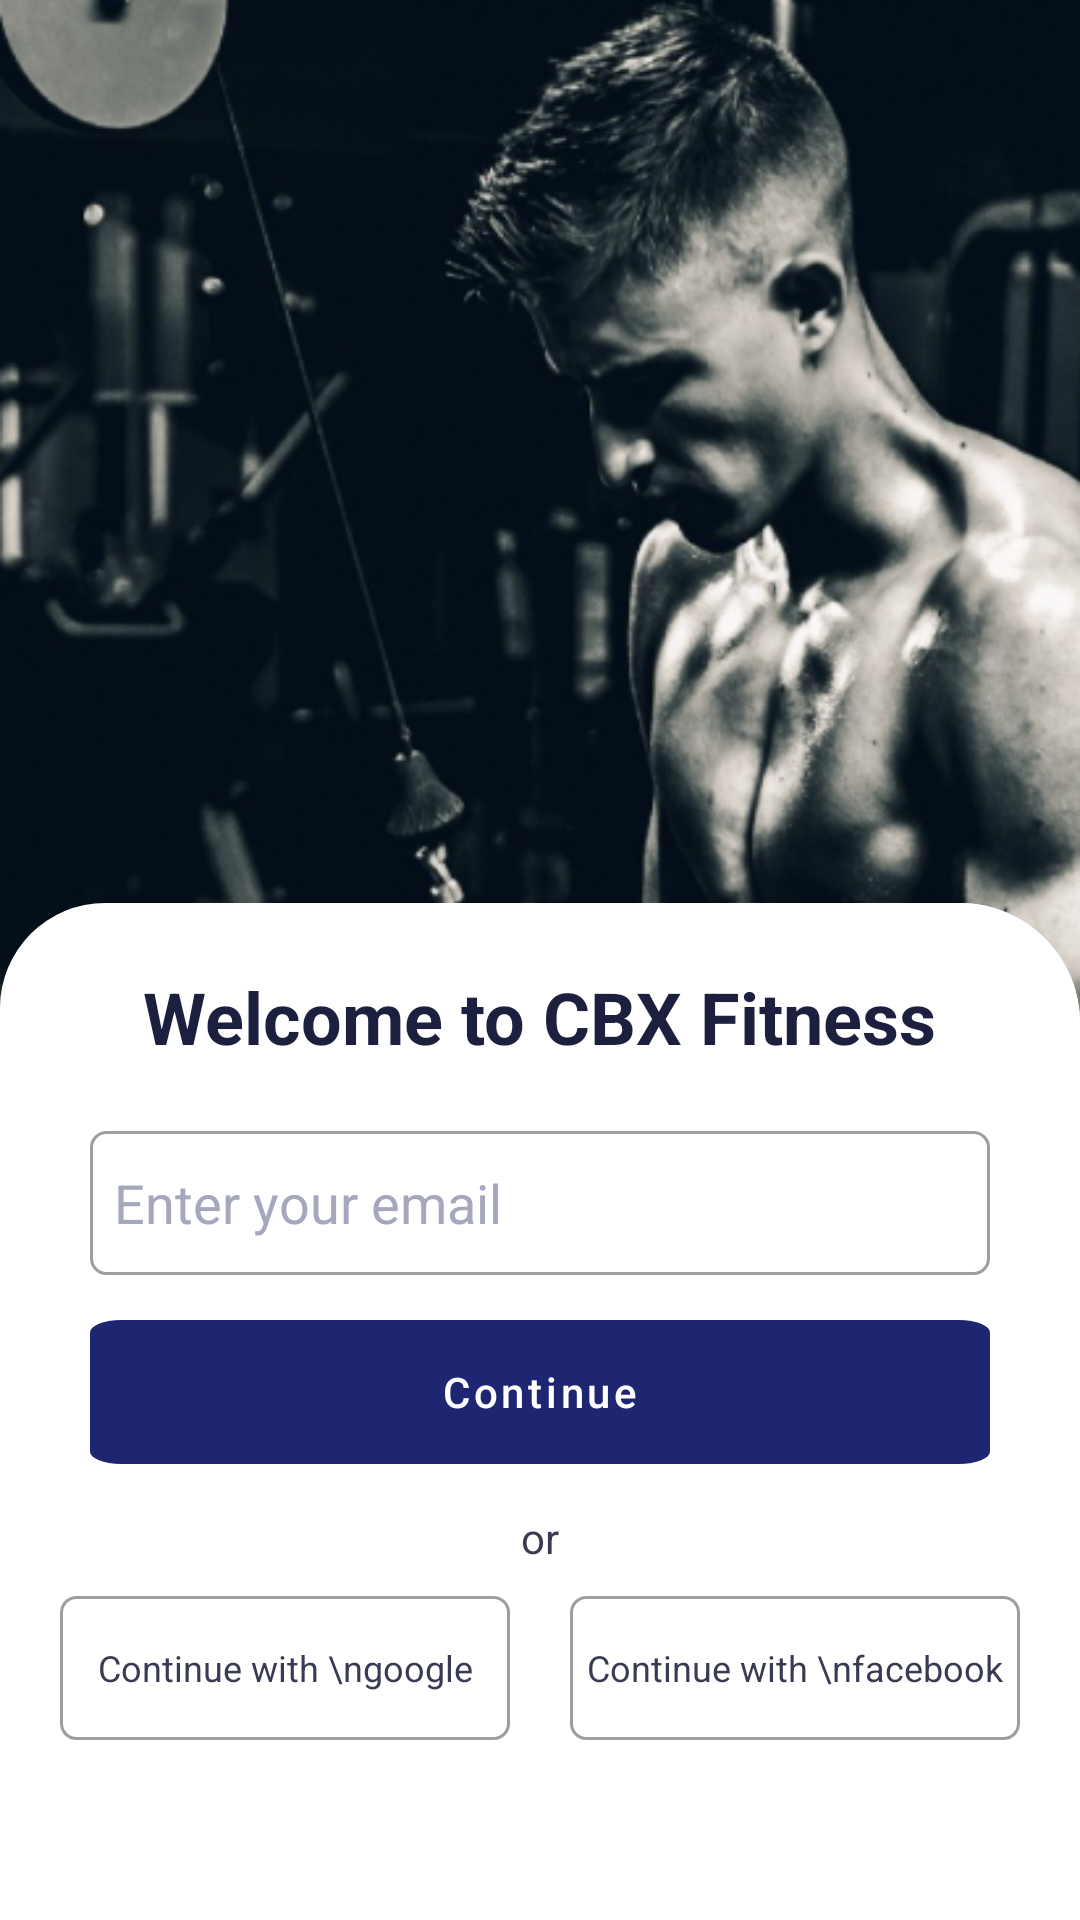

Write the Android layout XML for this screen, with the resource values it uses.
<!-- AndroidManifest.xml: application theme Theme.CBXFitness -->
<!-- res/layout/activity_login_screen.xml -->
<?xml version="1.0" encoding="utf-8"?>
<RelativeLayout xmlns:android="http://schemas.android.com/apk/res/android"
    xmlns:app="http://schemas.android.com/apk/res-auto"
    xmlns:tools="http://schemas.android.com/tools"
    android:layout_width="match_parent"
    android:layout_height="match_parent"
    android:background="@drawable/bg_login"
    tools:context=".LoginScreen">


    <RelativeLayout
        android:id="@+id/sheet"
        android:layout_width="match_parent"
        android:layout_height="339dp"
        android:layout_alignParentBottom="true"
        android:background="@drawable/rounded_pending"
        app:behavior_peekHeight="50dp"
        app:layout_behavior="com.google.android.material.bottomsheet.BottomSheetBehavior">

        <RelativeLayout
            android:id="@+id/peek"
            android:layout_width="match_parent"
            android:layout_height="76dp"
            android:background="@drawable/rounded_peek">

            <TextView
                android:layout_width="wrap_content"
                android:layout_height="wrap_content"
                android:layout_centerInParent="true"
                android:text="Welcome to CBX Fitness"
                android:textColor="#1C1F3D"
                android:textSize="24sp"
                android:textStyle="bold" />

        </RelativeLayout>

        <EditText
            android:id="@+id/email"
            android:layout_width="300dp"
            android:layout_height="48dp"
            android:layout_below="@id/peek"
            android:layout_centerInParent="true"
            android:background="@drawable/outline_bg"
            android:hint="Enter your email"
            android:padding="8dp"
            android:textColor="#A5A7BD"
            android:textColorHint="#A5A7BD" />

        <Button
            android:id="@+id/button"
            android:layout_width="300dp"
            android:layout_height="48dp"
            android:layout_below="@id/email"
            android:layout_centerInParent="true"
            android:layout_marginTop="15dp"
            android:background="@drawable/ic_rect_box_green"
            android:text="Continue"
            android:textColor="@color/white"
            android:textAllCaps="false" />


        <TextView
            android:id="@+id/or"
            android:layout_width="wrap_content"
            android:layout_height="wrap_content"
            android:layout_below="@id/button"
            android:layout_centerInParent="true"
            android:layout_marginTop="15dp"
            android:text="or"
            android:textColor="#393B53"
            android:textSize="14sp" />


            <LinearLayout
                android:layout_width="match_parent"
                android:layout_height="wrap_content"
                android:gravity="center"
                android:layout_marginTop="10dp"
                android:orientation="horizontal"
                android:layout_below="@id/or">
                <TextView
                    android:id="@+id/btn_accept"
                    android:layout_width="150dp"
                    android:layout_height="48dp"
                    android:layout_marginStart="10dp"
                    android:layout_marginEnd="10dp"
                    android:background="@drawable/outline_bg"
                    android:gravity="center"
                    android:padding="5dp"
                    android:textSize="12sp"
                    android:drawableStart="@drawable/loging"
                    android:text="Continue with \ngoogle"
                    android:textColor="#393B53" />
                <TextView
                    android:id="@+id/btn_fb"
                    android:layout_width="150dp"
                    android:layout_height="48dp"
                    android:layout_marginStart="10dp"
                    android:layout_marginEnd="10dp"
                    android:background="@drawable/outline_bg"
                    android:gravity="center"
                    android:padding="5dp"
                    android:textSize="12sp"
                    android:drawableStart="@drawable/fb"
                    android:text="Continue with \nfacebook"
                    android:textColor="#393B53" />
            </LinearLayout>


    </RelativeLayout>

</RelativeLayout>
<!-- resources referenced by this layout -->
<resources>
  <color name="white">#FFFFFFFF</color>
  <!-- drawable bg_login: png bitmap (drawable-v24, 440353 bytes) -->
  <!-- drawable ic_rect_box_green (drawable-v24) -->
  <vector xmlns:android="http://schemas.android.com/apk/res/android"
      android:width="59dp"
      android:height="23dp"
      android:viewportWidth="59"
      android:viewportHeight="23">
    <path
        android:pathData="M2,0L57,0A2,2 0,0 1,59 2L59,21A2,2 0,0 1,57 23L2,23A2,2 0,0 1,0 21L0,2A2,2 0,0 1,2 0z"
        android:fillColor="#1E2671"/>
  </vector>
  <!-- drawable outline_bg (drawable-v24) -->
  <?xml version="1.0" encoding="utf-8"?>
  <shape xmlns:android="http://schemas.android.com/apk/res/android"
      android:shape="rectangle">
      <solid android:color="@color/white"/>
  
      <stroke android:color="@color/grey_font" android:width="1dp"/>
      <corners
         android:radius="5dp"/>
  
  </shape>
  <!-- drawable rounded_peek (drawable-v24) -->
  <?xml version="1.0" encoding="utf-8"?>
  <shape xmlns:android="http://schemas.android.com/apk/res/android">
  
      <solid android:color="@color/white">
  
      </solid>
      <corners android:topLeftRadius="35dp"
          android:topRightRadius="40dp"/>
  
  </shape>
  <!-- drawable rounded_pending (drawable-v24) -->
  <?xml version="1.0" encoding="utf-8"?>
  <shape xmlns:android="http://schemas.android.com/apk/res/android">
  
      <solid android:color="@color/white">
  
      </solid>
      <corners android:topLeftRadius="40dp"
          android:topRightRadius="40dp"/>
  
  </shape>
  <style name="Theme.CBXFitness" parent="Theme.MaterialComponents.DayNight.NoActionBar">
          
          <item name="colorPrimary">@color/purple_500</item>
          <item name="colorPrimaryVariant">@color/purple_700</item>
          <item name="colorOnPrimary">@color/white</item>
          
          <item name="colorSecondary">@color/teal_200</item>
          <item name="colorSecondaryVariant">@color/teal_700</item>
          <item name="colorOnSecondary">@color/black</item>
          
          <item name="android:statusBarColor" tools:targetApi="l">?attr/colorPrimaryVariant</item>
          
      </style>
  <color name="grey_font">#ff9e9e9e</color>
  <color name="purple_500">
          #1E2671
      </color>
  <color name="purple_700">
          #1E2671
      </color>
  <color name="teal_200">#FF03DAC5</color>
  <color name="teal_700">#FF018786</color>
  <color name="black">#FF000000</color>
</resources>
